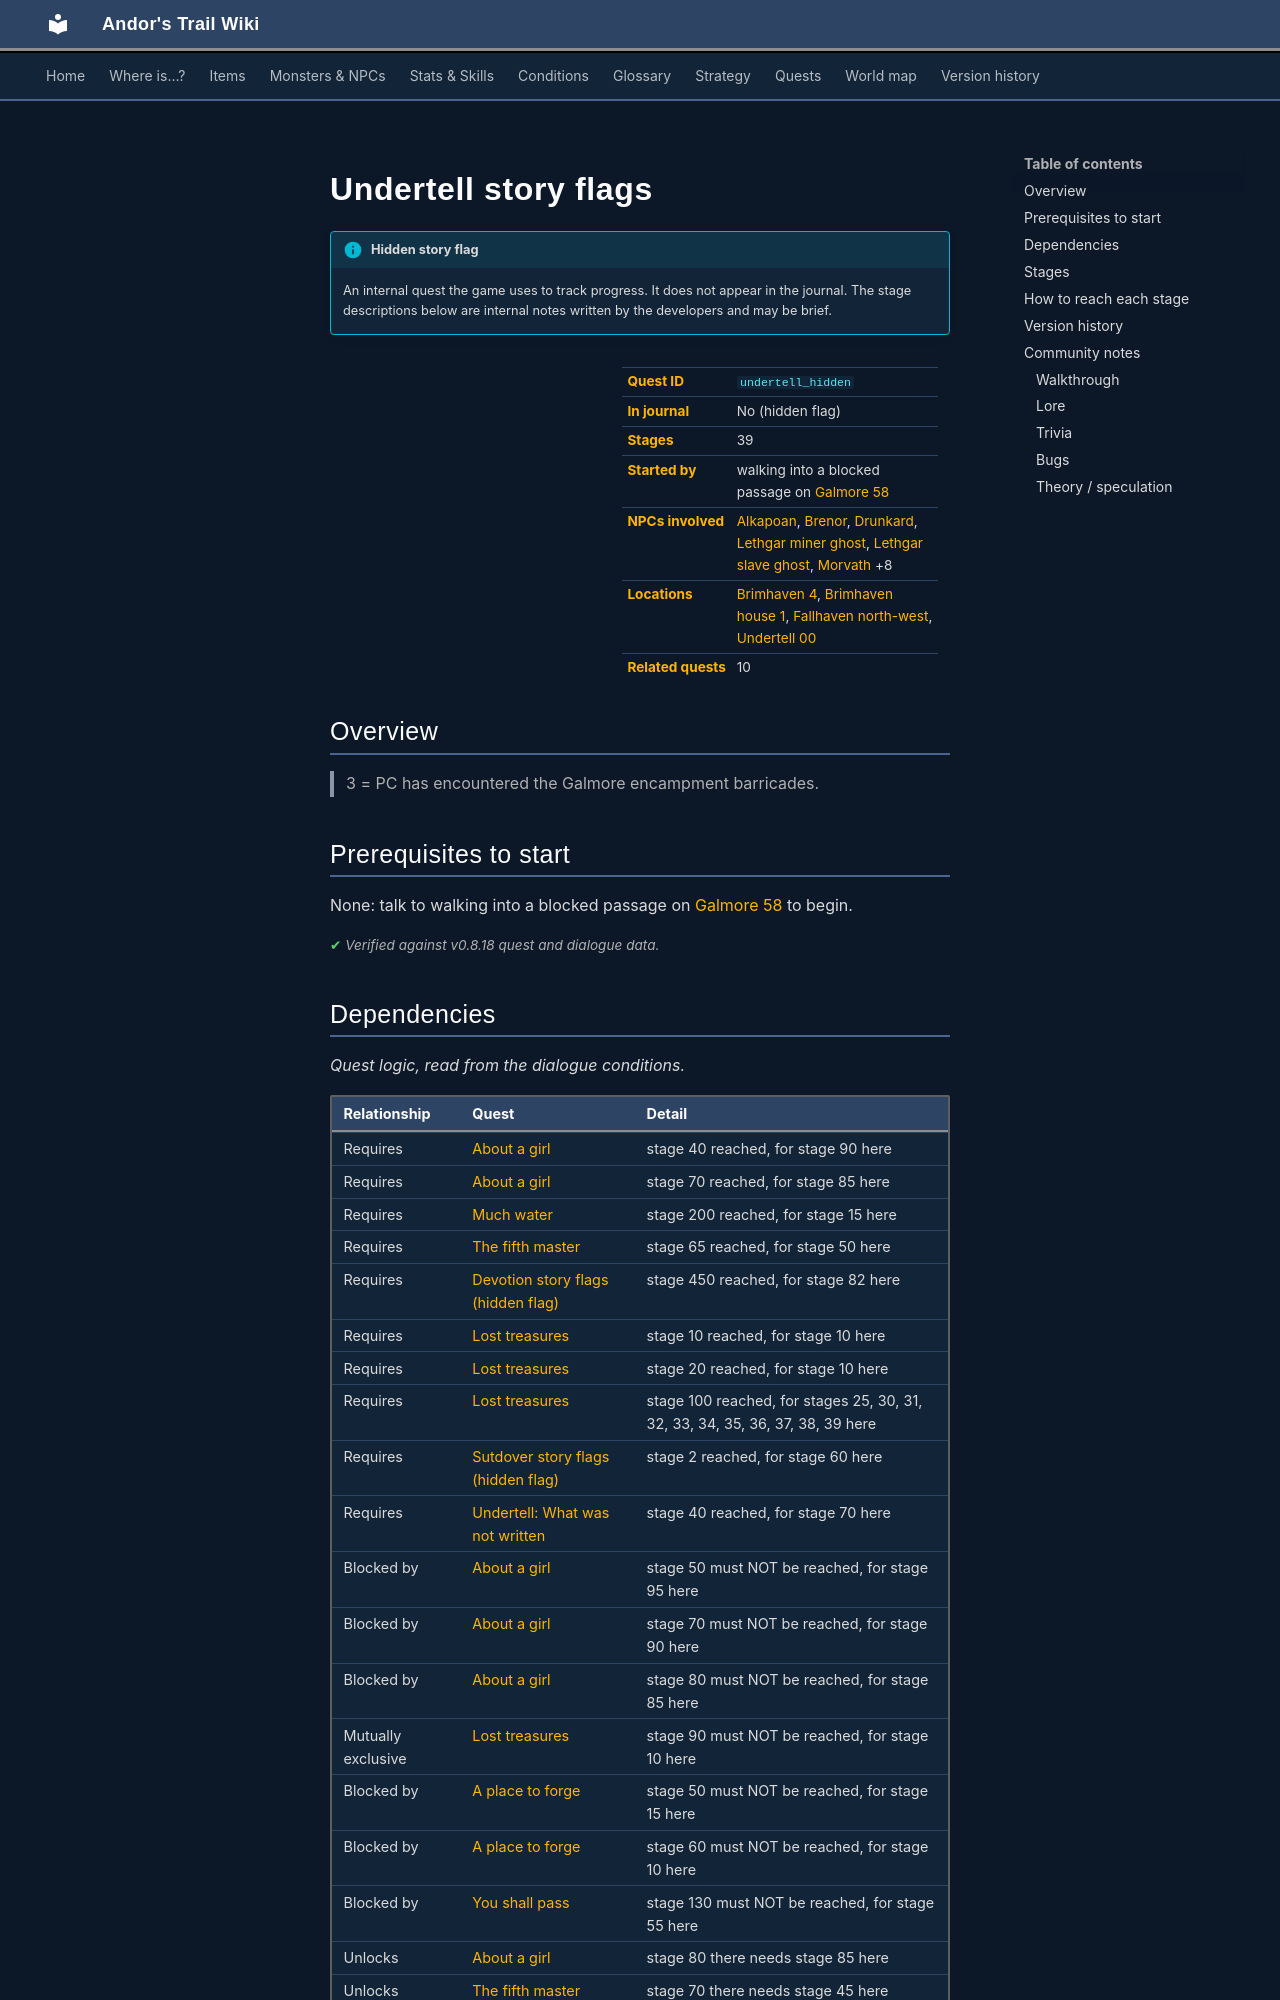

repository: asdfghjkl628/Andor-s-Trail-Wikiiii · page: quests/undertell_hidden/index.html · generator: mkdocs

---
description: "Undertell story flags is a hidden quest in Andor's Trail, started by walking into a blocked passage on galmore_58. 39 stages. 3 = PC has encountered the Galmore encampment barricades."
---

# Undertell story flags

!!! info "Hidden story flag"
    An internal quest the game uses to track progress. It does not appear in the journal. The stage descriptions below are internal notes written by the developers and may be brief.

<div class="infobox" markdown>

| | |
|---|---|
| **Quest ID** | `undertell_hidden` |
| **In journal** | No (hidden flag) |
| **Stages** | 39 |
| **Started by** | walking into a blocked passage on [Galmore 58](../maps/galmore_58.md) |
| **NPCs involved** | [Alkapoan](../monsters/brv_richman.md), [Brenor](../monsters/brenor.md), [Drunkard](../monsters/drunkard.md), [Lethgar miner ghost](../monsters/lethgar_miner_ghost.md#v-lethgar_miner_ghost2), [Lethgar slave ghost](../monsters/lethgar_female_ghost.md), [Morvath](../monsters/morvath.md) +8 |
| **Locations** | [Brimhaven 4](../maps/brimhaven4.md), [Brimhaven house 1](../maps/brimhaven_house1.md), [Fallhaven north-west](../maps/fallhaven_nw.md), [Undertell 00](../maps/undertell_00.md) |
| **Related quests** | 10 |

</div>

## Overview

> 3 = PC has encountered the Galmore encampment barricades.

## Prerequisites to start

None: talk to walking into a blocked passage on [Galmore 58](../maps/galmore_58.md) to begin.


<p class="verified">Verified against v0.8.18 quest and dialogue data.</p>

## Dependencies

*Quest logic, read from the dialogue conditions.*

| Relationship | Quest | Detail |
|---|---|---|
| Requires | [About a girl](about_a_girl.md#stage-40) | stage 40 reached, for stage 90 here |
| Requires | [About a girl](about_a_girl.md#stage-70) | stage 70 reached, for stage 85 here |
| Requires | [Much water](brv_flood.md#stage-200) | stage 200 reached, for stage 15 here |
| Requires | [The fifth master](fifth_master.md#stage-65) | stage 65 reached, for stage 50 here |
| Requires | [Devotion story flags (hidden flag)](hidden_devotion.md#stage-450) | stage 450 reached, for stage 82 here |
| Requires | [Lost treasures](nocmar.md#stage-10) | stage 10 reached, for stage 10 here |
| Requires | [Lost treasures](nocmar.md#stage-20) | stage 20 reached, for stage 10 here |
| Requires | [Lost treasures](nocmar.md#stage-100) | stage 100 reached, for stages 25, 30, 31, 32, 33, 34, 35, 36, 37, 38, 39 here |
| Requires | [Sutdover story flags (hidden flag)](sutdover_hidden.md#stage-2) | stage 2 reached, for stage 60 here |
| Requires | [Undertell: What was not written](undertell_book.md#stage-40) | stage 40 reached, for stage 70 here |
| Blocked by | [About a girl](about_a_girl.md#stage-50) | stage 50 must NOT be reached, for stage 95 here |
| Blocked by | [About a girl](about_a_girl.md#stage-70) | stage 70 must NOT be reached, for stage 90 here |
| Blocked by | [About a girl](about_a_girl.md#stage-80) | stage 80 must NOT be reached, for stage 85 here |
| Mutually exclusive | [Lost treasures](nocmar.md#stage-90) | stage 90 must NOT be reached, for stage 10 here |
| Blocked by | [A place to forge](place_to_forge.md#stage-50) | stage 50 must NOT be reached, for stage 15 here |
| Blocked by | [A place to forge](place_to_forge.md#stage-60) | stage 60 must NOT be reached, for stage 10 here |
| Blocked by | [You shall pass](undertell_barricades.md#stage-130) | stage 130 must NOT be reached, for stage 55 here |
| Unlocks | [About a girl](about_a_girl.md#stage-80) | stage 80 there needs stage 85 here |
| Unlocks | [The fifth master](fifth_master.md#stage-70) | stage 70 there needs stage 45 here |
| Unlocks | [The fifth master](fifth_master.md#stage-72) | stage 72 there needs stage 45 here |
| Unlocks | [Lost treasures](nocmar.md#stage-35) | stage 35 there needs stage 3 here |
| Unlocks | [Lost treasures](nocmar.md#stage-80) | stage 80 there needs stage 10 here |
| Unlocks | [Lost treasures](nocmar.md#stage-110) | stage 110 there needs stages 38, 45 here |
| Unlocks | [Lost treasures](nocmar.md#stage-200) | stage 200 there needs stages 25, 30, 31, 32, 33, 34, 35, 36, 37 here |
| Unlocks | [A place to forge](place_to_forge.md#stage-30) | stage 30 there needs stage 15 here |
| Unlocks | [A place to forge](place_to_forge.md#stage-35) | stage 35 there needs stage 15 here |
| Unlocks | [A place to forge](place_to_forge.md#stage-40) | stage 40 there needs stage 15 here |
| Unlocks | [A place to forge](place_to_forge.md#stage-50) | stage 50 there needs stage 15 here |
| Unlocks | [You shall pass](undertell_barricades.md#stage-130) | stage 130 there needs stage 55 here |
| Unlocks | [Undertell: What was not written](undertell_book.md#stage-70) | stage 70 there needs stage 75 here |
| Blocks | [Dominion](dominion.md#stage-50) | reaching stage 7 here closes stage 50 there |
| Blocks | [The fifth master](fifth_master.md#stage-65) | reaching stage 50 here closes stage 65 there |
| Blocks | [The fifth master](fifth_master.md#stage-70) | reaching stage 50 here closes stage 70 there |
| Blocks | [The fifth master](fifth_master.md#stage-72) | reaching stage 50 here closes stage 72 there |
| Blocks | [Undertell: What was not written](undertell_book.md#stage-30) | reaching stage 7 here closes stage 30 there |
